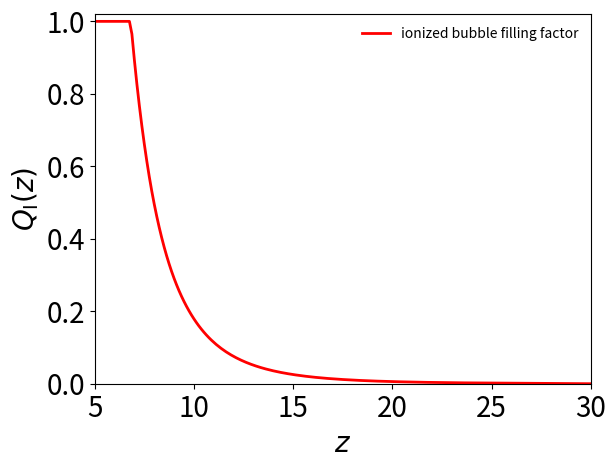

Reproduce this figure in Python.
import numpy as np
import matplotlib.pyplot as plt
from scipy.integrate import solve_ivp


M_SUN=1.9891e33 # g
Mpc=3.08567758e24 # cm
m_H=1.6735575e-24 # g
yr=31536000 # second

Omega_m=0.32
Omega_Lambda=1-Omega_m
h=0.67
H0=100*h

f_esc=0.5

n_H=1.9e-7 # cm^{-3}

clumping_factor=3.0

alpha_B=2.5e-13 #cm^3/s

N_ion=4000.0

# M_SUN/yr/Mpc^3
def SFRD(z):
    a=0.015
    b=2.7
    c=2.9
    d=5.6
    return a*(1+z)**b/(1+((1+z)/c)**d )


def Hz(z):
    return H0*np.sqrt(Omega_m*(1+z)**3+Omega_Lambda)

# /s
def dz_dt(z):
    return -(1+z)*Hz(z)*1e5/Mpc

def dQI_dz(z,QI):
    dot_n_ion=N_ion*SFRD(z)*M_SUN/yr/(Mpc**3)/m_H # /cm^3/s
    dQI_dt=f_esc*dot_n_ion/n_H-clumping_factor*alpha_B*n_H*(1+z)**3*QI # /s
    return dQI_dt/dz_dt(z)



plt.figure()

t_eval=np.linspace(30.0,5.0,201)

sol=solve_ivp(dQI_dz,[30.0,5.0],[0.0],method='RK45',t_eval=t_eval)

index=np.where(sol.y[0][:]>1)[0]
sol.y[0][index]=1

plt.plot(sol.t,sol.y[0],linewidth=2,color='r',linestyle='-',label=r'ionized bubble filling factor')   
####


ax=plt.gca()

plt.xlim([5.0,30.0])
plt.ylim([0.0,1.02])

plt.xlabel(r'$z$',fontsize=20)
plt.ylabel(r'$Q_{\rm I}(z)$',fontsize=20)


plt.setp(ax.get_xticklabels(),fontsize=20)
plt.setp(ax.get_yticklabels(),fontsize=20)

plt.legend(loc='upper right',frameon=False,fontsize=10)
 
plt.savefig('./reionization.pdf',bbox_inches='tight')

 
